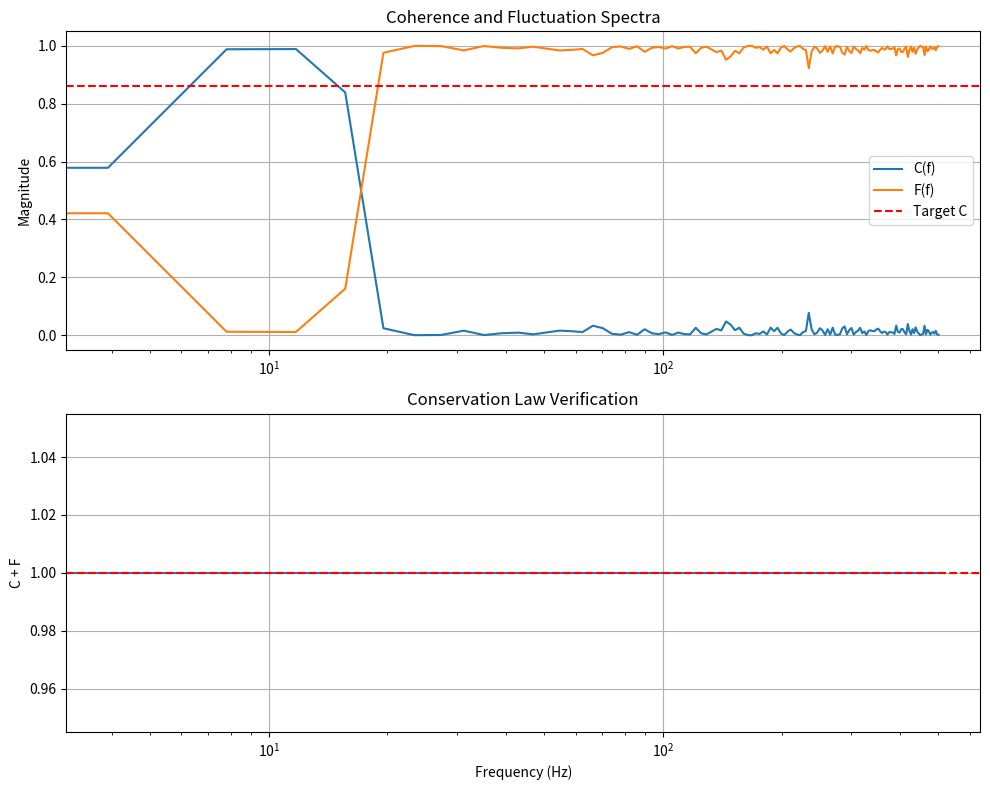

Source code (Python):
"""
Spectral Analysis for C+F=1 Conservation
Computes coherence and fluctuation from time series data
"""

import numpy as np
from scipy import signal
from scipy.fft import fft, fftfreq
import matplotlib.pyplot as plt

class CoherenceAnalyzer:
    """Analyze coherence and fluctuation in time series"""

    def __init__(self, fs: float = 1000.0):
        """
        Args:
            fs: Sampling frequency (Hz)
        """
        self.fs = fs

    def compute_coherence(self, x1: np.ndarray, x2: np.ndarray,
                         nperseg: int = 256) -> tuple:
        """
        Compute magnitude-squared coherence between two signals

        Args:
            x1, x2: Input signals
            nperseg: Length of each segment for Welch's method

        Returns:
            f: Frequency array
            Cxy: Coherence array
            Fxy: Fluctuation array (1 - Cxy)
        """
        # Compute cross-spectral density
        f, Gxy = signal.csd(x1, x2, self.fs, nperseg=nperseg)

        # Compute auto-spectral densities
        _, Gxx = signal.welch(x1, self.fs, nperseg=nperseg)
        _, Gyy = signal.welch(x2, self.fs, nperseg=nperseg)

        # Magnitude-squared coherence
        Cxy = np.abs(Gxy)**2 / (Gxx * Gyy)

        # Fluctuation (complement)
        Fxy = 1.0 - Cxy

        return f, Cxy, Fxy

    def verify_conservation(self, Cxy: np.ndarray, Fxy: np.ndarray,
                          tol: float = 1e-10) -> bool:
        """Verify C + F = 1 within tolerance"""
        conservation = Cxy + Fxy
        return np.allclose(conservation, 1.0, atol=tol)

    def mutual_information_lower_bound(self, f: np.ndarray,
                                      Fxy: np.ndarray,
                                      fc: float) -> float:
        """
        Compute lower bound on mutual information

        I_LB = -∫₀^fc log₂(F(f)) df

        Args:
            f: Frequency array
            Fxy: Fluctuation spectrum
            fc: Cutoff frequency

        Returns:
            I_LB: Lower bound on mutual information (bits)
        """
        # Select frequencies up to cutoff
        mask = f <= fc
        f_sel = f[mask]
        F_sel = Fxy[mask]

        # Avoid log(0)
        F_sel = np.maximum(F_sel, 1e-10)

        # Integrate -log₂(F)
        integrand = -np.log2(F_sel)
        I_LB = np.trapz(integrand, f_sel)

        return I_LB

    def find_operational_point(self, Cxy: np.ndarray) -> dict:
        """
        Find frequency where coherence is closest to 0.86

        Returns:
            Dictionary with operational point info
        """
        target_C = 0.86
        idx = np.argmin(np.abs(Cxy - target_C))

        return {
            'index': idx,
            'C_actual': Cxy[idx],
            'F_actual': 1.0 - Cxy[idx],
            'deviation': np.abs(Cxy[idx] - target_C)
        }

# Example usage
if __name__ == "__main__":
    # Generate test signals
    fs = 1000.0  # Hz
    t = np.arange(0, 10, 1/fs)

    # Signal 1: sinusoid + noise
    x1 = np.sin(2*np.pi*10*t) + 0.5*np.random.randn(len(t))

    # Signal 2: delayed + attenuated version + independent noise
    x2 = 0.8*np.sin(2*np.pi*10*t - 0.1) + 0.3*np.random.randn(len(t))

    # Analyze
    analyzer = CoherenceAnalyzer(fs)
    f, C, F = analyzer.compute_coherence(x1, x2)

    # Verify conservation
    print(f"C + F = 1 verified: {analyzer.verify_conservation(C, F)}")

    # Find operational point
    op_point = analyzer.find_operational_point(C)
    print(f"Operational point: C = {op_point['C_actual']:.4f}, "
          f"F = {op_point['F_actual']:.4f}")

    # Mutual information lower bound
    I_LB = analyzer.mutual_information_lower_bound(f, F, fc=100.0)
    print(f"Mutual information lower bound: {I_LB:.4f} bits")

    # Plot
    fig, axes = plt.subplots(2, 1, figsize=(10, 8))

    axes[0].semilogx(f, C, label='C(f)')
    axes[0].semilogx(f, F, label='F(f)')
    axes[0].axhline(0.86, color='r', linestyle='--', label='Target C')
    axes[0].set_ylabel('Magnitude')
    axes[0].set_title('Coherence and Fluctuation Spectra')
    axes[0].legend()
    axes[0].grid(True)

    axes[1].semilogx(f, C + F)
    axes[1].axhline(1.0, color='r', linestyle='--')
    axes[1].set_xlabel('Frequency (Hz)')
    axes[1].set_ylabel('C + F')
    axes[1].set_title('Conservation Law Verification')
    axes[1].grid(True)

    plt.tight_layout()
    plt.savefig('coherence_analysis.png', dpi=150)
    print("Plot saved to coherence_analysis.png")
